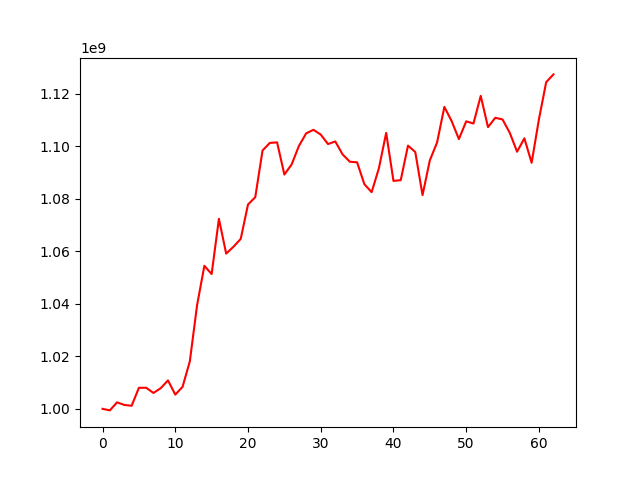

Data behind this chart, as committed beside it:
, 0
0, 1000000000
1, 999397828
2, 1002469907
3, 1001469317
4, 1001167639
5, 1007998754
6, 1008016383
7, 1006032778
8, 1007862023
9, 1010818082
10, 1005405681
11, 1008354849
12, 1018051558
13, 1039473127
14, 1054431636
15, 1051290870
16, 1072296464
17, 1059067622
18, 1061680940
19, 1064675759
20, 1077756158
21, 1080561024
22, 1098331943
23, 1101198240
24, 1101418021
25, 1089167005
26, 1093009655
27, 1100053926
28, 1104850631
29, 1106191938
30, 1104379531
31, 1100762647
32, 1101763541
33, 1096850654
34, 1094043872
35, 1093815263
36, 1085488311
37, 1082462651
38, 1091576718
39, 1105031535
40, 1086746815
41, 1087019734
42, 1100176396
43, 1097736816
44, 1081332216
45, 1094555181
46, 1101388227
47, 1114912196
48, 1109503282
49, 1102661175
50, 1109409478
51, 1108585064
52, 1119107101
53, 1107203304
54, 1110766955
55, 1110132444
56, 1104997858
57, 1097846418
58, 1102943277
59, 1093649342
... 3 more rows
